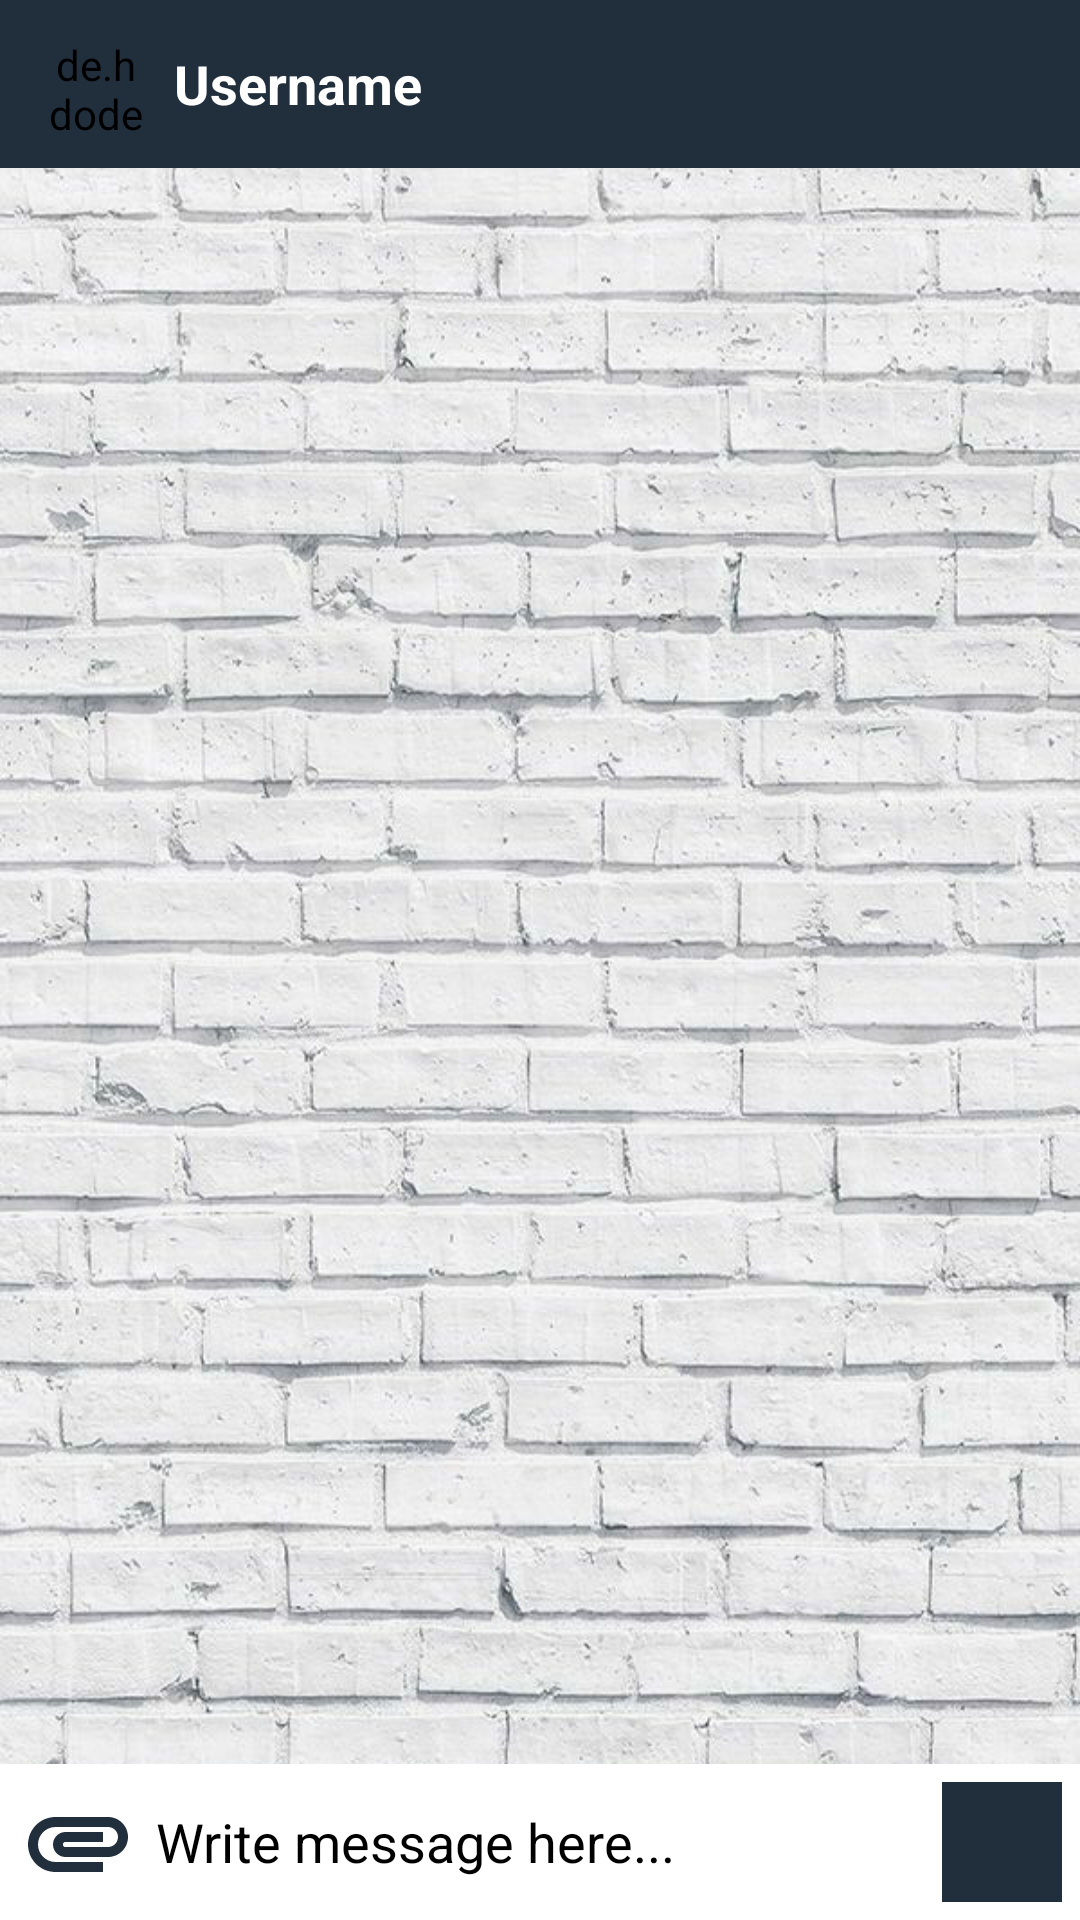

Reconstruct the res/layout file that produces this screen, plus the resources it refers to.
<!-- AndroidManifest.xml: application theme Theme.WhatsappClone -->
<!-- res/layout/activity_message_chat.xml -->
<?xml version="1.0" encoding="utf-8"?>
<RelativeLayout xmlns:android="http://schemas.android.com/apk/res/android"
    xmlns:app="http://schemas.android.com/apk/res-auto"
    xmlns:tools="http://schemas.android.com/tools"
    android:layout_width="match_parent"
    android:layout_height="match_parent"
    android:background="@drawable/tilebackground"
    tools:context=".ModelClasses.MessageChatActivity">


    <com.google.android.material.appbar.AppBarLayout
        android:id="@+id/barlayout_messagechat"
        android:layout_width="match_parent"
        android:layout_height="wrap_content"
        android:theme="@style/Widget.MaterialComponents.AppBarLayout.Primary">
        <androidx.appcompat.widget.Toolbar
            android:id="@+id/toolbar_messagechat"
            android:layout_width="match_parent"
            android:layout_height="wrap_content">
            <de.hdodenhof.circleimageview.CircleImageView
                android:id="@+id/profile_image_mc"
                android:layout_width="32dp"
                android:layout_height="32dp"
                android:src="@drawable/profile">



            </de.hdodenhof.circleimageview.CircleImageView>
            <TextView
                android:id="@+id/username_chat"
                android:layout_width="wrap_content"
                android:layout_height="wrap_content"
                android:text="Username"
                android:textSize="18sp"
                android:layout_marginLeft="26dp"
                android:textColor="@color/white"
                android:textStyle="bold"/>



        </androidx.appcompat.widget.Toolbar>


    </com.google.android.material.appbar.AppBarLayout>
    <androidx.recyclerview.widget.RecyclerView
        android:id="@+id/recycler_view_chats"
        android:layout_width="match_parent"
        android:layout_height="match_parent"
        android:visibility="visible"
        android:layout_below="@id/barlayout_messagechat"
        android:layout_above="@id/relative_layout_bottom"
        />
    <RelativeLayout
        android:id="@+id/relative_layout_bottom"
        android:layout_width="match_parent"
        android:layout_height="wrap_content"
        android:background="#fff"
        android:padding="6dp"
        android:layout_alignParentBottom="true">

        <ImageView
            android:id="@+id/attach_image_file_btn"
            android:layout_width="40dp"
            android:layout_height="40dp"
            android:src="@drawable/ic_baseline_attachment_24"
            android:layout_alignParentStart="true"
            android:layout_alignParentLeft="true">

        </ImageView>
        <EditText
            android:id="@+id/text_message"
            android:layout_width="match_parent"
            android:layout_height="wrap_content"
            android:background="@android:color/transparent"
            android:hint="Write message here..."
            android:textColor="@color/black"
            android:textColorHint="@color/black"
            android:layout_toRightOf="@+id/attach_image_file_btn"
            android:layout_toLeftOf="@+id/send_message_btn"
            android:layout_centerVertical="true"
            android:layout_marginLeft="6dp"
            android:layout_marginRight="6dp">

        </EditText>
        <ImageView
            android:id="@+id/send_message_btn"
            android:layout_width="40dp"
            android:layout_height="40dp"
            android:src="@drawable/ic_baseline_send_24"
            android:background="@color/colorPrimary"

            android:layout_alignParentEnd="true"
            android:layout_alignParentRight="true"
            >

        </ImageView>

    </RelativeLayout>

</RelativeLayout>
<!-- resources referenced by this layout -->
<resources>
  <color name="black">#FF000000</color>
  <color name="colorPrimary">#212F3D </color>
  <color name="white">#FFFFFFFF</color>
  <!-- drawable ic_baseline_attachment_24 (drawable) -->
  <vector android:height="24dp" android:tint="#212F3D"
      android:viewportHeight="24" android:viewportWidth="24"
      android:width="24dp" xmlns:android="http://schemas.android.com/apk/res/android">
      <path android:fillColor="@android:color/white" android:pathData="M2,12.5C2,9.46 4.46,7 7.5,7H18c2.21,0 4,1.79 4,4s-1.79,4 -4,4H9.5C8.12,15 7,13.88 7,12.5S8.12,10 9.5,10H17v2H9.41c-0.55,0 -0.55,1 0,1H18c1.1,0 2,-0.9 2,-2s-0.9,-2 -2,-2H7.5C5.57,9 4,10.57 4,12.5S5.57,16 7.5,16H17v2H7.5C4.46,18 2,15.54 2,12.5z"/>
  </vector>
  <!-- drawable tilebackground: jpeg bitmap (drawable, 141146 bytes) -->
  <style name="Theme.WhatsappClone" parent="Theme.MaterialComponents.DayNight.NoActionBar">
          
          <item name="colorPrimary">@color/colorPrimary</item>
          <item name="colorPrimaryVariant">@color/colorPrimary</item>
          <item name="colorOnPrimary">@color/Grey</item>
          
          <item name="colorSecondary">@color/teal_200</item>
          <item name="colorSecondaryVariant">@color/teal_200</item>
          <item name="colorOnSecondary">@color/black</item>
          <item name="android:actionMenuTextColor">@color/white</item>
          
          <item name="android:statusBarColor" tools:targetApi="l">?attr/colorPrimaryVariant</item>
          
      </style>
  <color name="Grey">#151414</color>
  <color name="teal_200">#FF03DAC5</color>
</resources>
